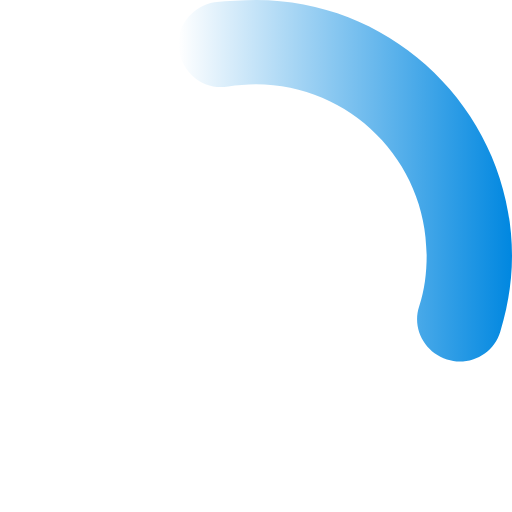
t = 0.00 s
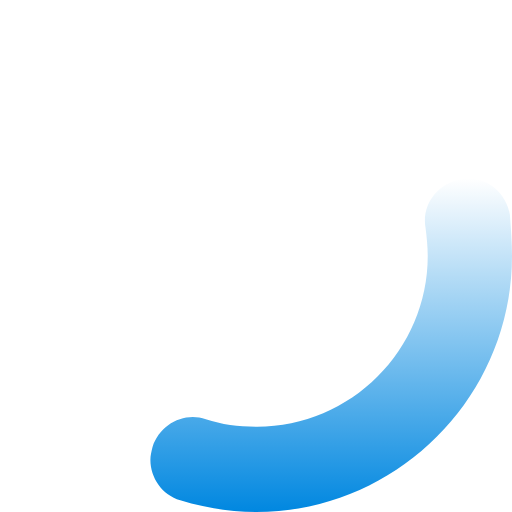
t = 0.25 s
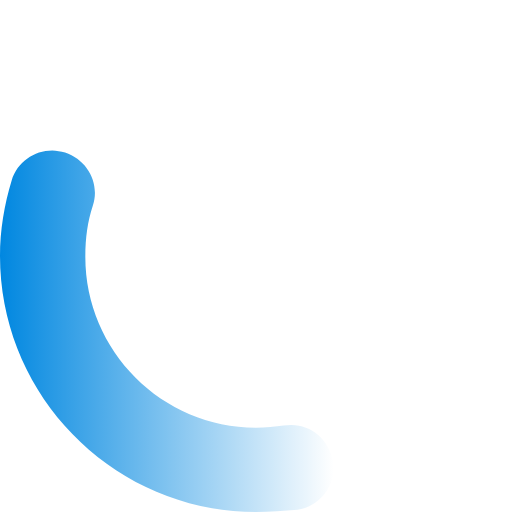
t = 0.50 s
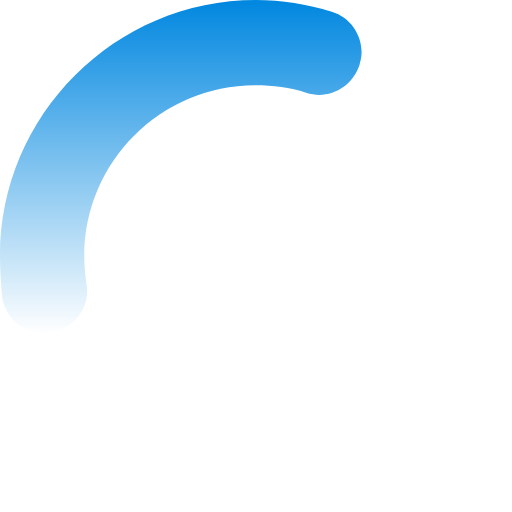
t = 0.75 s

The animated SVG that drew these frames (rendered in a browser with its animation timeline set to each time). Animation: 1 SMIL element (animateTransform=1); one cycle of 1.00 s, repeats indefinitely.

<svg version="1.0" xmlns="http://www.w3.org/2000/svg" width="48px" height="48px" viewBox="0 0 48 48"><style type="text/css">.a{fill:url(#g)}</style><g><linearGradient id="g" gradientUnits="userSpaceOnUse" x1="16.72" y1="16.97" x2="48" y2="16.97"><stop  offset="0" style="stop-color:#0087E0;stop-opacity:0"/><stop  offset="1" style="stop-color:#0087E0"/></linearGradient><path id="p" class="a" d="M43.1,33.9c-0.4,0-0.8-0.1-1.2-0.2c-2.1-0.7-3.3-2.9-2.6-5c0.5-1.5,0.7-3.1,0.7-4.8 c0-8.8-7.2-16-16-16c-0.9,0-1.8,0.1-2.6,0.2c-2.2,0.4-4.2-1.1-4.6-3.3c-0.4-2.2,1.1-4.2,3.3-4.6C21.4,0.1,22.7,0,24,0 c13.2,0,24,10.8,24,24c0,2.4-0.4,4.8-1.1,7.1C46.4,32.8,44.8,33.9,43.1,33.9z"><animateTransform attributeName="transform" type="rotate" repeatCount="indefinite" dur="1s" keyTimes="0;1" values="0 24 24;360 24 24"></animateTransform></path></g></svg>